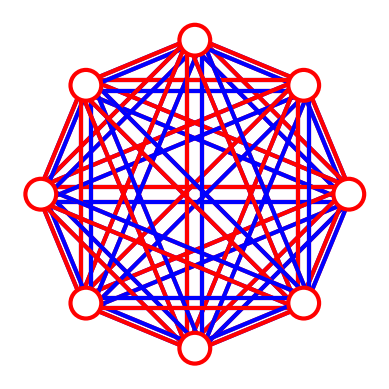

Here is the Python script that generated this plot:
#!/usr/bin/env python
# -*- coding: utf-8 -*-

"""visualizations.py: Contains methods for creating a visualization"""

__author__ = "Hudson Liu"
__email__ = "hudsonliu0@gmail.com"

import matplotlib.pyplot as plt
from math import sin, cos, pi

def plot_rcm_layer(num_nodes: int):
    """Creates plot of Recurrent Complete Multidigraph model"""
    # Initialize constants
    RADIUS = 0.1
    NUM_DOUBLE_LINES = 2
    COLORS = ["red", "blue"]

    # Create list of angles for all nodes
    angles = [(2 * pi * x) / num_nodes for x in range(num_nodes)]

    # Generate points and create lines
    for i in range(num_nodes):
        for j in range(num_nodes):
            color = COLORS[0]
            for line_num in range(NUM_DOUBLE_LINES):
                # Augment the angles by a certain offset denoted in radians
                offset = ((RADIUS * line_num) / (NUM_DOUBLE_LINES - 1)) - (RADIUS / 2)
                theta_1 = angles[i] + offset
                theta_2 = angles[j] - offset
                
                # Get the two points's x and y coords
                line_x = [cos(theta_1), cos(theta_2)]
                line_y = [sin(theta_1), sin(theta_2)]
                
                # Plot the line
                plt.plot(line_x, line_y, color=color, linewidth=3)
                
                # Swap the colors
                color = COLORS[1] if color == COLORS[0] else COLORS[0]
    
    # Add circles for nodes
    for i in range(num_nodes):
        circle = plt.Circle((cos(angles[i]), sin(angles[i])), RADIUS, facecolor="white", edgecolor="red", zorder=10, linewidth=3)
        plt.gca().add_artist(circle)

    # Plot model
    plt.gca().set_aspect(1)
    plt.xlim([-1.2, 1.2])
    plt.ylim([-1.2, 1.2])
    plt.axis('off')
    # plt.savefig('logo.svg', transparent=True, format="svg", bbox_inches="tight") # Uncomment this to generate logo
    plt.show()

# TODO add "plot_rcm_3d"
# TODO remove this
plot_rcm_layer(8)